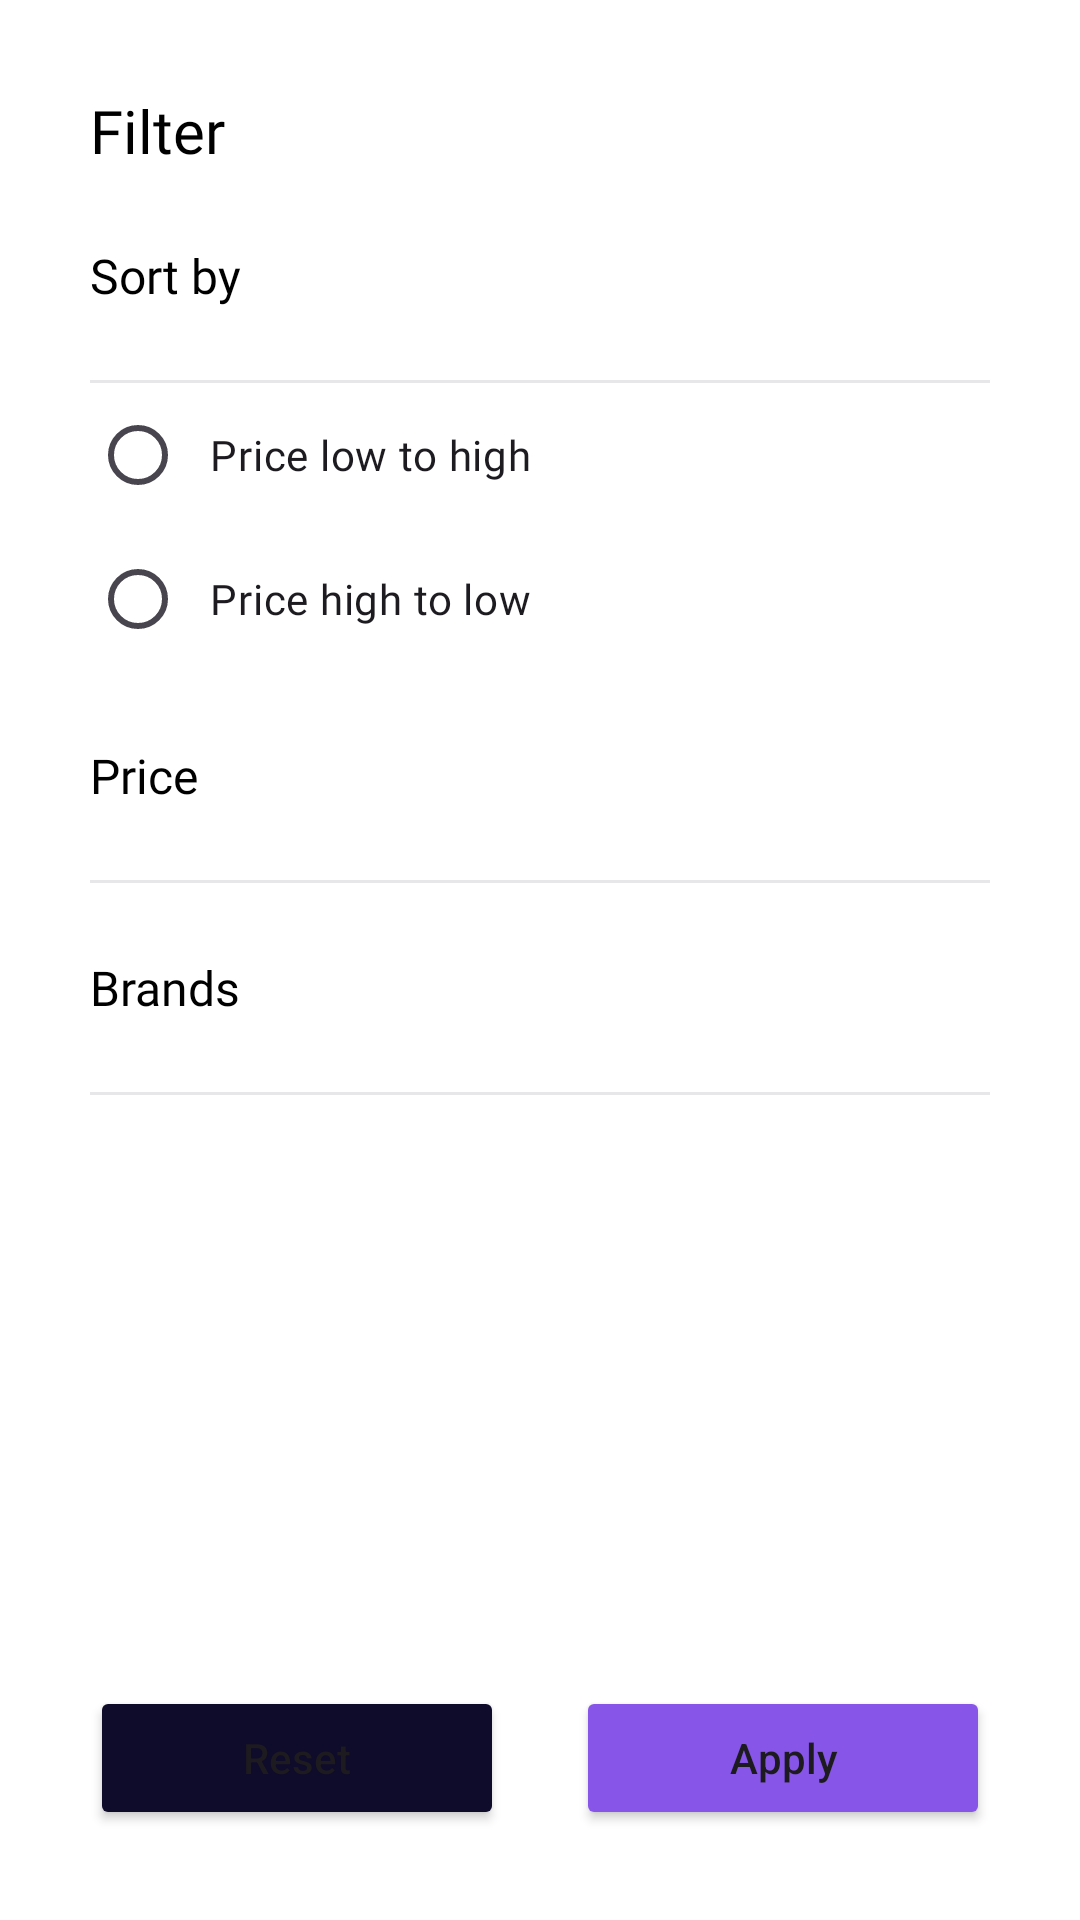

Android layout source for this screen:
<!-- AndroidManifest.xml: application theme Theme.TabletTryon -->
<!-- res/layout/filter_nav_layout.xml -->
<?xml version="1.0" encoding="utf-8"?>
<androidx.constraintlayout.widget.ConstraintLayout xmlns:android="http://schemas.android.com/apk/res/android"
    xmlns:app="http://schemas.android.com/apk/res-auto"
    xmlns:tools="http://schemas.android.com/tools"
    android:layout_width="match_parent"
    android:layout_height="match_parent"
    android:background="@color/white"
    android:orientation="vertical"
    android:padding="30dp">

    <TextView
        android:id="@+id/title"
        android:layout_width="wrap_content"
        android:layout_height="wrap_content"
        android:fontFamily="@font/manrope_bold"
        android:gravity="start"
        android:text="Filter"
        android:textColor="@color/black"
        android:textSize="20sp"
        app:layout_constraintStart_toStartOf="parent"
        app:layout_constraintTop_toTopOf="parent" />

    <ScrollView
        android:id="@+id/scrollView3"
        android:layout_width="match_parent"
        android:layout_height="0dp"
        android:layout_marginVertical="24dp"
        android:scrollbars="none"
        app:layout_constraintBottom_toTopOf="@+id/linearLayout4"
        app:layout_constraintTop_toBottomOf="@+id/title">

        <LinearLayout
            android:layout_width="match_parent"
            android:layout_height="wrap_content"
            android:orientation="vertical">

            <include
                android:id="@+id/sortby_dropdown"
                layout="@layout/sortby_dropdown"
                android:layout_width="match_parent"
                android:layout_height="wrap_content" />

            <include
                android:id="@+id/priceRange"
                layout="@layout/price_range"
                android:layout_width="match_parent"
                android:layout_height="wrap_content"
                android:layout_marginTop="24dp" />

            <include
                android:id="@+id/recycler_dropdown_brand"
                layout="@layout/recycler_dropdown"
                android:layout_width="match_parent"
                android:layout_height="wrap_content"
                android:layout_marginTop="24dp" />

        </LinearLayout>
    </ScrollView>

    <LinearLayout
        android:id="@+id/linearLayout4"
        android:layout_width="match_parent"
        android:layout_height="wrap_content"
        android:layout_gravity="bottom"
        android:gravity="bottom"
        android:orientation="horizontal"
        app:layout_constraintBottom_toBottomOf="parent"
        tools:layout_editor_absoluteX="30dp">

        <Button
            android:id="@+id/reset"
            android:layout_width="0dp"
            android:layout_height="wrap_content"
            android:layout_marginEnd="12dp"
            android:layout_weight="1"
            android:backgroundTint="@color/text_black"
            android:paddingVertical="12dp"
            android:text="Reset"
            android:textAllCaps="false"
            app:layout_constraintStart_toStartOf="parent" />

        <Button
            android:id="@+id/apply"
            android:layout_width="0dp"
            android:layout_height="wrap_content"
            android:layout_marginStart="12dp"
            android:layout_weight="1"
            android:backgroundTint="@color/primery_purple"
            android:paddingVertical="12dp"
            android:text="Apply"
            android:textAllCaps="false"
            app:layout_constraintEnd_toEndOf="parent" />
    </LinearLayout>

    <ProgressBar
        android:id="@+id/applyProgress"
        android:layout_width="0dp"
        android:layout_height="0dp"
        android:layout_margin="8dp"
        android:indeterminateTint="@color/white"
        android:visibility="gone"
        app:layout_constraintBottom_toBottomOf="@+id/linearLayout4"
        app:layout_constraintDimensionRatio="1:1"
        app:layout_constraintEnd_toEndOf="@+id/linearLayout4"
        app:layout_constraintStart_toEndOf="@+id/view5"
        app:layout_constraintTop_toTopOf="@+id/linearLayout4"
        tools:visibility="visible" />

    <View
        android:id="@+id/view5"
        android:layout_width="0dp"
        android:layout_height="10dp"
        android:layout_marginStart="12dp"
        app:layout_constraintBottom_toBottomOf="parent"
        app:layout_constraintStart_toStartOf="parent"
        app:layout_constraintWidth_percent=".5" />

</androidx.constraintlayout.widget.ConstraintLayout>
<!-- res/layout/sortby_dropdown.xml (included above) -->
<?xml version="1.0" encoding="utf-8"?>
<androidx.constraintlayout.widget.ConstraintLayout xmlns:android="http://schemas.android.com/apk/res/android"
    xmlns:app="http://schemas.android.com/apk/res-auto"
    xmlns:tools="http://schemas.android.com/tools"
    android:layout_width="match_parent"
    android:layout_height="match_parent">

    <TextView
        android:id="@+id/title"
        android:layout_width="wrap_content"
        android:layout_height="wrap_content"
        android:fontFamily="@font/manrope_bold"
        android:text="Sort by"
        android:textColor="@color/black"
        android:textSize="16sp"
        app:layout_constraintStart_toStartOf="parent"
        app:layout_constraintTop_toTopOf="parent" />

    <View
        android:id="@+id/view4"
        android:layout_width="match_parent"
        android:layout_height="1dp"
        android:layout_marginTop="24dp"
        android:background="@color/chip_gray"
        app:layout_constraintTop_toBottomOf="@+id/title" />

    <View
        android:id="@+id/clickView"
        android:layout_width="match_parent"
        android:layout_height="0dp"
        app:layout_constraintBottom_toTopOf="@+id/view4"
        app:layout_constraintTop_toTopOf="parent" />

    <ImageView
        android:id="@+id/dropArrow"
        android:layout_width="0dp"
        android:layout_height="0dp"
        android:rotation="180"
        android:src="@drawable/baseline_keyboard_arrow_down_24"
        app:layout_constraintBottom_toBottomOf="@+id/title"
        app:layout_constraintDimensionRatio="1:1"
        app:layout_constraintEnd_toEndOf="parent"
        app:layout_constraintTop_toTopOf="@+id/title" />

    <RadioGroup
        android:id="@+id/radioGroup"
        android:layout_width="match_parent"
        android:layout_height="wrap_content"
        android:orientation="vertical"
        android:visibility="visible"
        app:layout_constraintTop_toBottomOf="@+id/view4">

        <RadioButton
            android:id="@+id/radioOption1"
            android:layout_width="wrap_content"
            android:layout_height="wrap_content"
            android:fontFamily="@font/manrope_regular"
            android:paddingLeft="8dp"
            android:text="Price low to high" />

        <RadioButton
            android:id="@+id/radioOption2"
            android:layout_width="wrap_content"
            android:layout_height="wrap_content"
            android:fontFamily="@font/manrope_regular"
            android:paddingLeft="8dp"
            android:text="Price high to low" />
    </RadioGroup>


</androidx.constraintlayout.widget.ConstraintLayout>
<!-- res/layout/price_range.xml (included above) -->
<?xml version="1.0" encoding="utf-8"?>
<androidx.constraintlayout.widget.ConstraintLayout xmlns:android="http://schemas.android.com/apk/res/android"
    xmlns:app="http://schemas.android.com/apk/res-auto"
    xmlns:tools="http://schemas.android.com/tools"
    android:layout_width="match_parent"
    android:layout_height="match_parent">

    <TextView
        android:id="@+id/title"
        android:layout_width="wrap_content"
        android:layout_height="wrap_content"
        android:fontFamily="@font/manrope_bold"
        android:text="Price"
        android:textColor="@color/black"
        android:textSize="16sp"
        app:layout_constraintStart_toStartOf="parent"
        app:layout_constraintTop_toTopOf="parent" />

    <View
        android:id="@+id/view4"
        android:layout_width="match_parent"
        android:layout_height="1dp"
        android:layout_marginTop="24dp"
        android:background="@color/chip_gray"
        app:layout_constraintTop_toBottomOf="@+id/title" />

    <View
        android:id="@+id/clickView"
        android:layout_width="match_parent"
        android:layout_height="0dp"
        app:layout_constraintBottom_toTopOf="@+id/view4"
        app:layout_constraintTop_toTopOf="parent" />

    <ImageView
        android:id="@+id/dropArrow"
        android:layout_width="0dp"
        android:layout_height="0dp"
        android:rotation="0"
        android:src="@drawable/baseline_keyboard_arrow_down_24"
        app:layout_constraintBottom_toBottomOf="@+id/title"
        app:layout_constraintDimensionRatio="1:1"
        app:layout_constraintEnd_toEndOf="parent"
        app:layout_constraintTop_toTopOf="@+id/title" />

    <androidx.constraintlayout.widget.ConstraintLayout
        android:id="@+id/optionParent"
        android:layout_width="match_parent"
        android:layout_height="wrap_content"
        android:layout_marginTop="24dp"
        android:visibility="gone"
        app:layout_constraintStart_toStartOf="parent"
        app:layout_constraintTop_toBottomOf="@+id/view4">

        <TextView
            android:id="@+id/min"
            android:layout_width="wrap_content"
            android:layout_height="wrap_content"
            android:textColor="@color/text_black"
            android:textSize="16sp"
            app:layout_constraintStart_toStartOf="parent"
            app:layout_constraintTop_toTopOf="parent"
            tools:text="CWZ 0" />

        <TextView
            android:id="@+id/max"
            android:layout_width="wrap_content"
            android:layout_height="wrap_content"
            android:textColor="@color/text_black"
            android:textSize="16sp"
            app:layout_constraintEnd_toEndOf="parent"
            app:layout_constraintTop_toTopOf="parent"
            tools:text="CWZ 1000" />

        <com.google.android.material.slider.RangeSlider
            android:id="@+id/priceRange"
            style="@style/SliderTheme"
            android:layout_width="match_parent"
            android:layout_height="wrap_content"
            android:layout_marginVertical="24sp"
            app:layout_constraintTop_toBottomOf="@+id/max" />
    </androidx.constraintlayout.widget.ConstraintLayout>

</androidx.constraintlayout.widget.ConstraintLayout>
<!-- res/layout/recycler_dropdown.xml (included above) -->
<?xml version="1.0" encoding="utf-8"?>
<androidx.constraintlayout.widget.ConstraintLayout xmlns:android="http://schemas.android.com/apk/res/android"
    xmlns:app="http://schemas.android.com/apk/res-auto"
    xmlns:tools="http://schemas.android.com/tools"
    android:layout_width="match_parent"
    android:layout_height="wrap_content">

    <TextView
        android:id="@+id/title"
        android:layout_width="wrap_content"
        android:layout_height="wrap_content"
        android:fontFamily="@font/manrope_bold"
        android:textColor="@color/black"
        android:textSize="16sp"
        app:layout_constraintStart_toStartOf="parent"
        app:layout_constraintTop_toTopOf="parent"
        tools:text="Brands" />

    <View
        android:id="@+id/view4"
        android:layout_width="match_parent"
        android:layout_height="1dp"
        android:layout_marginTop="24dp"
        android:background="@color/chip_gray"
        app:layout_constraintTop_toBottomOf="@+id/title" />

    <ImageView
        android:id="@+id/dropArrow"
        android:layout_width="0dp"
        android:layout_height="0dp"
        android:src="@drawable/baseline_keyboard_arrow_down_24"
        app:layout_constraintBottom_toBottomOf="@+id/title"
        app:layout_constraintDimensionRatio="1:1"
        app:layout_constraintEnd_toEndOf="parent"
        app:layout_constraintTop_toTopOf="@+id/title" />

    <View
        android:id="@+id/clickView"
        android:layout_width="match_parent"
        android:layout_height="0dp"
        app:layout_constraintBottom_toTopOf="@+id/view4"
        app:layout_constraintTop_toTopOf="parent" />

    <ScrollView
        android:id="@+id/scrollView4"
        android:layout_width="match_parent"
        android:layout_height="wrap_content"
        android:layout_marginTop="12dp"
        android:maxHeight="400dp"
        android:scrollbars="none"
        app:layout_constraintTop_toBottomOf="@+id/view4">

        <androidx.constraintlayout.widget.ConstraintLayout
            android:layout_width="match_parent"
            android:layout_height="wrap_content">

            <androidx.cardview.widget.CardView
                android:id="@+id/optionParent"
                android:layout_width="match_parent"
                android:layout_height="wrap_content"
                android:elevation="0dp"
                android:maxHeight="400dp"
                android:visibility="gone"
                app:cardElevation="0dp"
                app:layout_constraintTop_toTopOf="parent">

                <androidx.recyclerview.widget.RecyclerView
                    android:id="@+id/options"
                    android:layout_width="match_parent"
                    android:layout_height="wrap_content"
                    android:orientation="vertical"
                    app:layoutManager="androidx.recyclerview.widget.LinearLayoutManager"
                    tools:listitem="@layout/filter_select_item" />
            </androidx.cardview.widget.CardView>
        </androidx.constraintlayout.widget.ConstraintLayout>

    </ScrollView>


</androidx.constraintlayout.widget.ConstraintLayout>
<!-- res/layout/filter_select_item.xml (included above) -->
<?xml version="1.0" encoding="utf-8"?>
<LinearLayout xmlns:android="http://schemas.android.com/apk/res/android"
    xmlns:tools="http://schemas.android.com/tools"
    android:layout_width="match_parent"
    android:layout_height="wrap_content"
    android:orientation="horizontal">

    <CheckBox
        android:id="@+id/title"
        android:layout_width="wrap_content"
        android:layout_height="wrap_content"
        android:clickable="false"
        android:fontFamily="@font/manrope_regular"
        android:paddingLeft="8dp"
        android:textColor="@color/text_black"
        tools:text="Filter" />

</LinearLayout>
<!-- resources referenced by this layout -->
<resources>
  <color name="black">#FF000000</color>
  <color name="chip_gray">#E7E7EA</color>
  <color name="primery_purple">#8756E8</color>
  <color name="text_black">#0E0B2B</color>
  <color name="white">#FFFFFFFF</color>
  <style name="SliderTheme" parent="Widget.AppCompat.SeekBar">
          <item name="trackColorActive">@color/primery_purple</item>
          <item name="trackColorInactive">@color/primery_purple_light</item>
          <item name="tickColor">#13161d</item>
          <item name="thumbColor">@color/primery_purple</item>
          <item name="thumbHeight">30dp</item>
          <item name="thumbWidth">30dp</item>
          <item name="thumbIconSize">30dp</item>
          <item name="minTouchTargetSize">30dp</item>
      </style>
  <style name="Theme.TabletTryon" parent="Base.Theme.TabletTryon" />
  <color name="primery_purple_light">#D4C2F7</color>
  <style name="Base.Theme.TabletTryon" parent="Theme.Material3.DayNight.NoActionBar">
          
          
          <item name="android:statusBarColor">@color/black</item>
      </style>
</resources>
